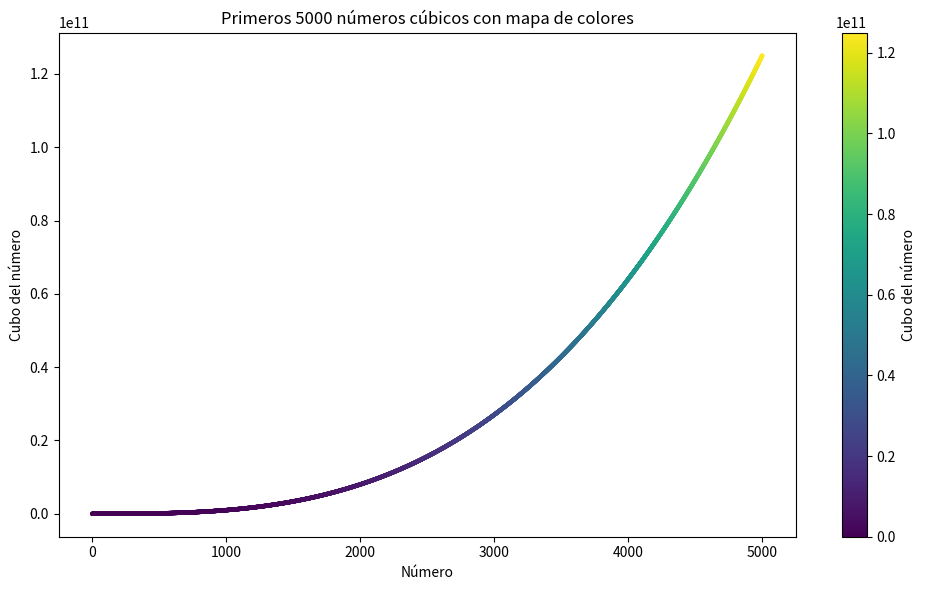

This chart was generated by the following Python code:
import matplotlib.pyplot as plt

# Generar los primeros 5000 números cúbicos
x_5000 = list(range(1, 5001))
y_5000 = [n**3 for n in x_5000]

# Crear la figura
plt.figure(figsize=(10,6))

# Aplicar el mapa de colores (colormap) usando scatter
plt.scatter(x_5000, y_5000, c=y_5000, cmap='viridis', s=10, edgecolor='none')

# Títulos y etiquetas
plt.title('Primeros 5000 números cúbicos con mapa de colores')
plt.xlabel('Número')
plt.ylabel('Cubo del número')

# Mostrar la barra de colores
plt.colorbar(label='Cubo del número')

# Mostrar gráfico
plt.tight_layout()
plt.show()
